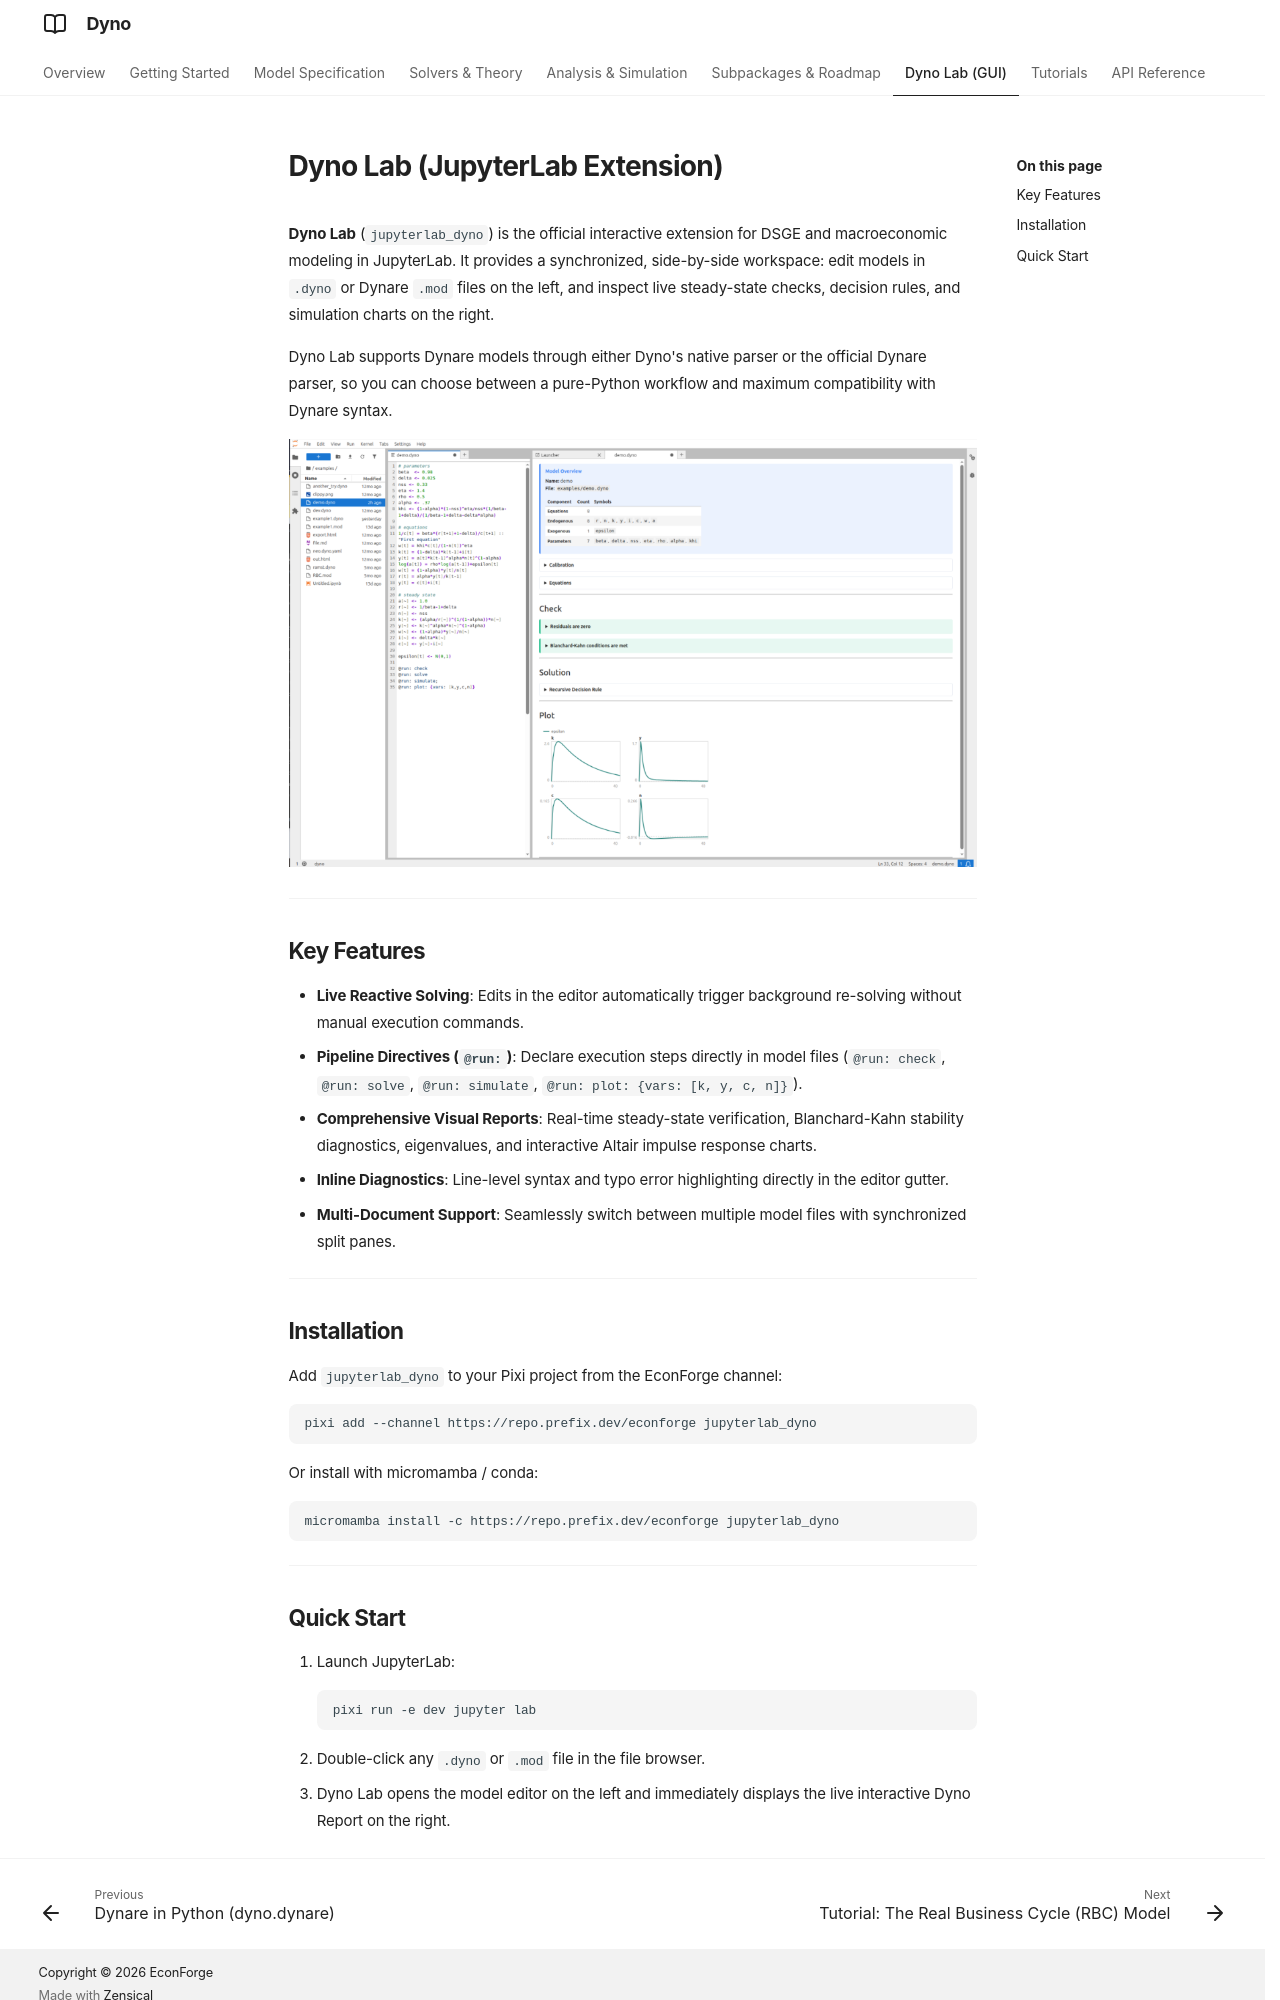

repository: EconForge/dyno.py · page: dyno_lab/index.html · generator: mkdocs

# Dyno Lab (JupyterLab Extension)

**Dyno Lab** (`jupyterlab_dyno`) is the official interactive extension for DSGE and macroeconomic modeling in JupyterLab. It provides a synchronized, side-by-side workspace: edit models in `.dyno` or Dynare `.mod` files on the left, and inspect live steady-state checks, decision rules, and simulation charts on the right.

Dyno Lab supports Dynare models through either Dyno's native parser or the official Dynare parser, so you can choose between a pure-Python workflow and maximum compatibility with Dynare syntax.

![Dyno Lab Interface](../assets/images/jupyterlab_dyno.png)

---

## Key Features

- **Live Reactive Solving**: Edits in the editor automatically trigger background re-solving without manual execution commands.
- **Pipeline Directives (`@run:`)**: Declare execution steps directly in model files (`@run: check`, `@run: solve`, `@run: simulate`, `@run: plot: {vars: [k, y, c, n]}`).
- **Comprehensive Visual Reports**: Real-time steady-state verification, Blanchard-Kahn stability diagnostics, eigenvalues, and interactive Altair impulse response charts.
- **Inline Diagnostics**: Line-level syntax and typo error highlighting directly in the editor gutter.
- **Multi-Document Support**: Seamlessly switch between multiple model files with synchronized split panes.

---

## Installation

Add `jupyterlab_dyno` to your Pixi project from the EconForge channel:

```bash
pixi add --channel https://repo.prefix.dev/econforge jupyterlab_dyno
```

Or install with micromamba / conda:

```bash
micromamba install -c https://repo.prefix.dev/econforge jupyterlab_dyno
```

---
